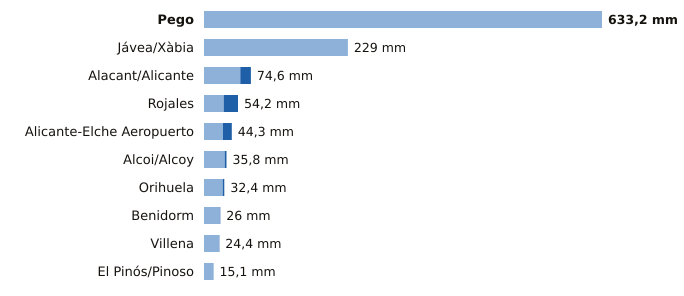

Values plotted in this chart, from the file beside it:
estacion, provincia, indicativo, mm_6_dias_anteriores, mm_hoy, mm_7_dias, horas_de_hoy
Pego, Alicante, 8057C, 633.2, 0.0, 633.2, 1
Jávea/Xàbia, Alicante, 8050X, 228.8, 0.2, 229.0, 2
Alacant/Alicante, Alicante, 8025, 57.8, 16.8, 74.6, 2
Rojales, Alicante, 7261X, 31.4, 22.8, 54.2, 1
Alicante-Elche Aeropuerto, Alicante, 8019, 30.1, 14.2, 44.3, 2
Alcoi/Alcoy, Alicante, 8059C, 33.0, 2.8, 35.8, 2
Orihuela, Alicante, 7244X, 29.8, 2.6, 32.4, 1
Benidorm, Alicante, 8036Y, 25.2, 0.8, 26.0, 1
Villena, Alicante, 8008Y, 24.0, 0.4, 24.4, 1
El Pinós/Pinoso, Alicante, 7247X, 14.8, 0.3, 15.1, 2
